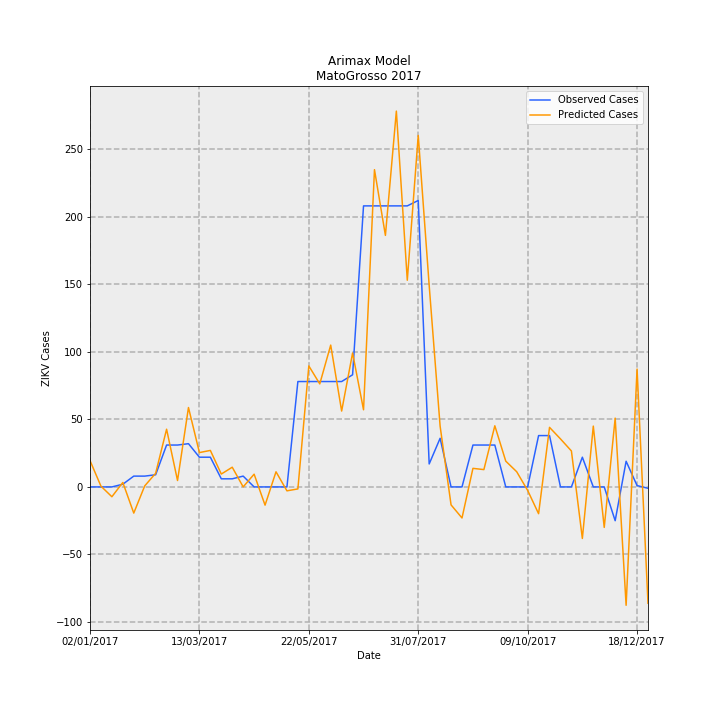

The table this chart was drawn from, first rows:
Date, predictions_incidence, observed_incidence, Predicted Cases, Observed Cases, error
02/01/2017, 0.5833, 0.0, 19.51, 0.0, -19.51
09/01/2017, 0.01684, 0.0, 0.5631, 0.0, -0.5631
16/01/2017, -0.2172, 0.0, -7.265, 0.0, 7.265
23/01/2017, 0.09868, 0.0598, 3.3, 2, -1.3
30/01/2017, -0.579, 0.2392, -19.37, 8, 27.37
06/02/2017, 0.02236, 0.2392, 0.7479, 8, 7.252
13/02/2017, 0.3019, 0.2691, 10.1, 9, -1.098
20/02/2017, 1.277, 0.9269, 42.71, 31, -11.71
27/02/2017, 0.1416, 0.9269, 4.736, 31, 26.26
06/03/2017, 1.757, 0.9568, 58.77, 32, -26.77
13/03/2017, 0.7601, 0.6578, 25.42, 22.0, -3.423
20/03/2017, 0.8078, 0.6578, 27.02, 22.0, -5.018
27/03/2017, 0.2848, 0.1794, 9.526, 6, -3.526
03/04/2017, 0.4361, 0.1794, 14.59, 6, -8.587
10/04/2017, 0.0005827, 0.2392, 0.01949, 8, 7.981
17/04/2017, 0.2821, 0.0, 9.435, 0.0, -9.435
24/04/2017, -0.4033, 0.0, -13.49, 0.0, 13.49
01/05/2017, 0.3349, 0.0, 11.2, 0.0, -11.2
08/05/2017, -0.08642, 0.0, -2.89, 0.0, 2.89
15/05/2017, -0.04412, 2.332, -1.475, 78, 79.48
22/05/2017, 2.678, 2.332, 89.55, 78, -11.55
29/05/2017, 2.28, 2.332, 76.26, 78, 1.741
05/06/2017, 3.139, 2.332, 105, 78, -26.97
12/06/2017, 1.679, 2.332, 56.16, 78, 21.84
19/06/2017, 2.964, 2.482, 99.14, 83.0, -16.14
26/06/2017, 1.707, 6.219, 57.1, 208, 150.9
03/07/2017, 7.021, 6.219, 234.8, 208, -26.81
10/07/2017, 5.566, 6.219, 186.2, 208, 21.83
17/07/2017, 8.316, 6.219, 278.1, 208, -70.15
24/07/2017, 4.574, 6.219, 153, 208, 55.02
31/07/2017, 7.777, 6.339, 260.1, 212, -48.11
07/08/2017, 4.46, 0.5083, 149.2, 17, -132.2
14/08/2017, 1.345, 1.076, 44.97, 36, -8.973
21/08/2017, -0.3975, 0.0, -13.3, 0.0, 13.3
28/08/2017, -0.6871, 0.0, -22.98, 0.0, 22.98
04/09/2017, 0.411, 0.9269, 13.75, 31, 17.25
11/09/2017, 0.3833, 0.9269, 12.82, 31, 18.18
18/09/2017, 1.353, 0.9269, 45.25, 31, -14.25
25/09/2017, 0.5704, 0.0, 19.08, 0.0, -19.08
02/10/2017, 0.336, 0.0, 11.24, 0.0, -11.24
09/10/2017, -0.07713, 0.0, -2.58, 0.0, 2.58
16/10/2017, -0.5924, 1.136, -19.81, 38, 57.81
23/10/2017, 1.318, 1.136, 44.09, 38, -6.085
30/10/2017, 1.063, 0.0, 35.54, 0.0, -35.54
06/11/2017, 0.7956, 0.0, 26.61, 0.0, -26.61
13/11/2017, -1.14, 0.6578, -38.14, 22.0, 60.14
20/11/2017, 1.346, 0.0, 45.02, 0.0, -45.02
27/11/2017, -0.8958, 0.0, -29.96, 0.0, 29.96
04/12/2017, 1.522, -0.7475, 50.92, -25, -75.92
11/12/2017, -2.619, 0.5681, -87.6, 19, 106.6
18/12/2017, 2.608, 0.0299, 87.22, 1, -86.22
25/12/2017, -2.575, -0.0299, -86.11, -1, 85.11
